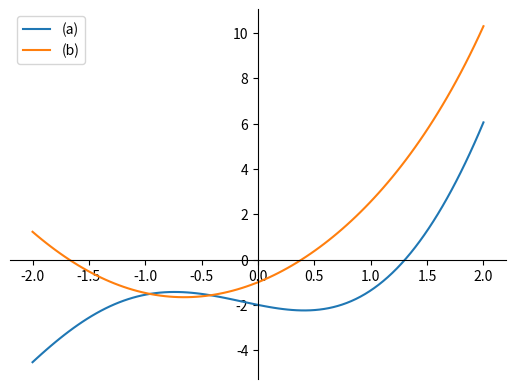

Generate this figure with matplotlib:
# -*- coding: utf-8 -*-
"""
Created on Wed Jan 12 20:51:37 2022

[redacted]
"""

#Ypologistika Mathimatika 
#Set 1
#Exercise 1

import numpy as np
import math
import matplotlib.pyplot as plt

fa = lambda x: math.exp(x) - 2*x*math.cos(x) - 3
fb = lambda x: pow(x,2) + math.sin(x) + math.exp(x) - 2
fa_p = lambda x: math.exp(x) + 2*x*math.sin(x) - 2*math.sin(x)
fb_p = lambda x: 2*x + math.cos(x) + math.exp(x)
    
x = np.linspace(-2,2, 100) 
fa_pl =  np.exp(x) - 2*x*np.cos(x)-3
fb_pl = pow(x,2) + np.sin(x) + np.exp(x) -2

fig = plt.figure()
ax = fig.add_subplot(1, 1, 1)
ax.spines['left'].set_position('zero')
ax.spines['bottom'].set_position('zero')
ax.spines['right'].set_color('none')
ax.spines['top'].set_color('none')
plt.plot(x,fa_pl, label = "(a)")
plt.plot(x,fb_pl, label = "(b)")
plt.legend(loc='best')
plt.savefig('set1_ex1.png')
plt.show()

def bisection(f, a, b, acc): 
    m = (a + b)/2
    it_num = 0
    if f(a)*f(b) > 0 :
        return print("Wrong a,b")
    else:
        while abs(f(m)) >= acc:
            if f(a)*f(m) < 0:
                b = m
            elif f(a)*f(m) > 0:
                a = m
            else:
                it_num += 1
                break
            m = (a + b)/2
            it_num += 1
            root = m
        print("Root= ", root, "\nIteration number= ", it_num)
        print("f(root) =", f(root))
    return root, it_num

print("\nBisection")
bisection(fa,0,2,pow(10,-10))
bisection(fb,0,1,pow(10,-10))

def newton_rapson(f, f_prime, x0, acc):
    max_it = 50
    root = x0 
    it_num = 0
    while abs(f(root)) >= acc:
        xi = root
        if f_prime(xi) == 0:
            print("f'(x)=0, can't continue\n")
            print("Root= ", root, "\nIteration number= ", it_num)
            break
        root = xi - (f(xi)/f_prime(xi))
        it_num += 1
        if it_num == max_it:
            print("Maximum iterations")
            print("Root= ", root, "\nIteration number= ", it_num)
            break
    print("Root= ", root, "\nIteration number= ", it_num)
    print("f(root) =", f(root))
    return root, it_num


print("\nNewton-Rapson")
newton_rapson(fa, fa_p, 0, pow(10,-10))
newton_rapson(fb, fb_p, 0, pow(10,-10))


















           
    